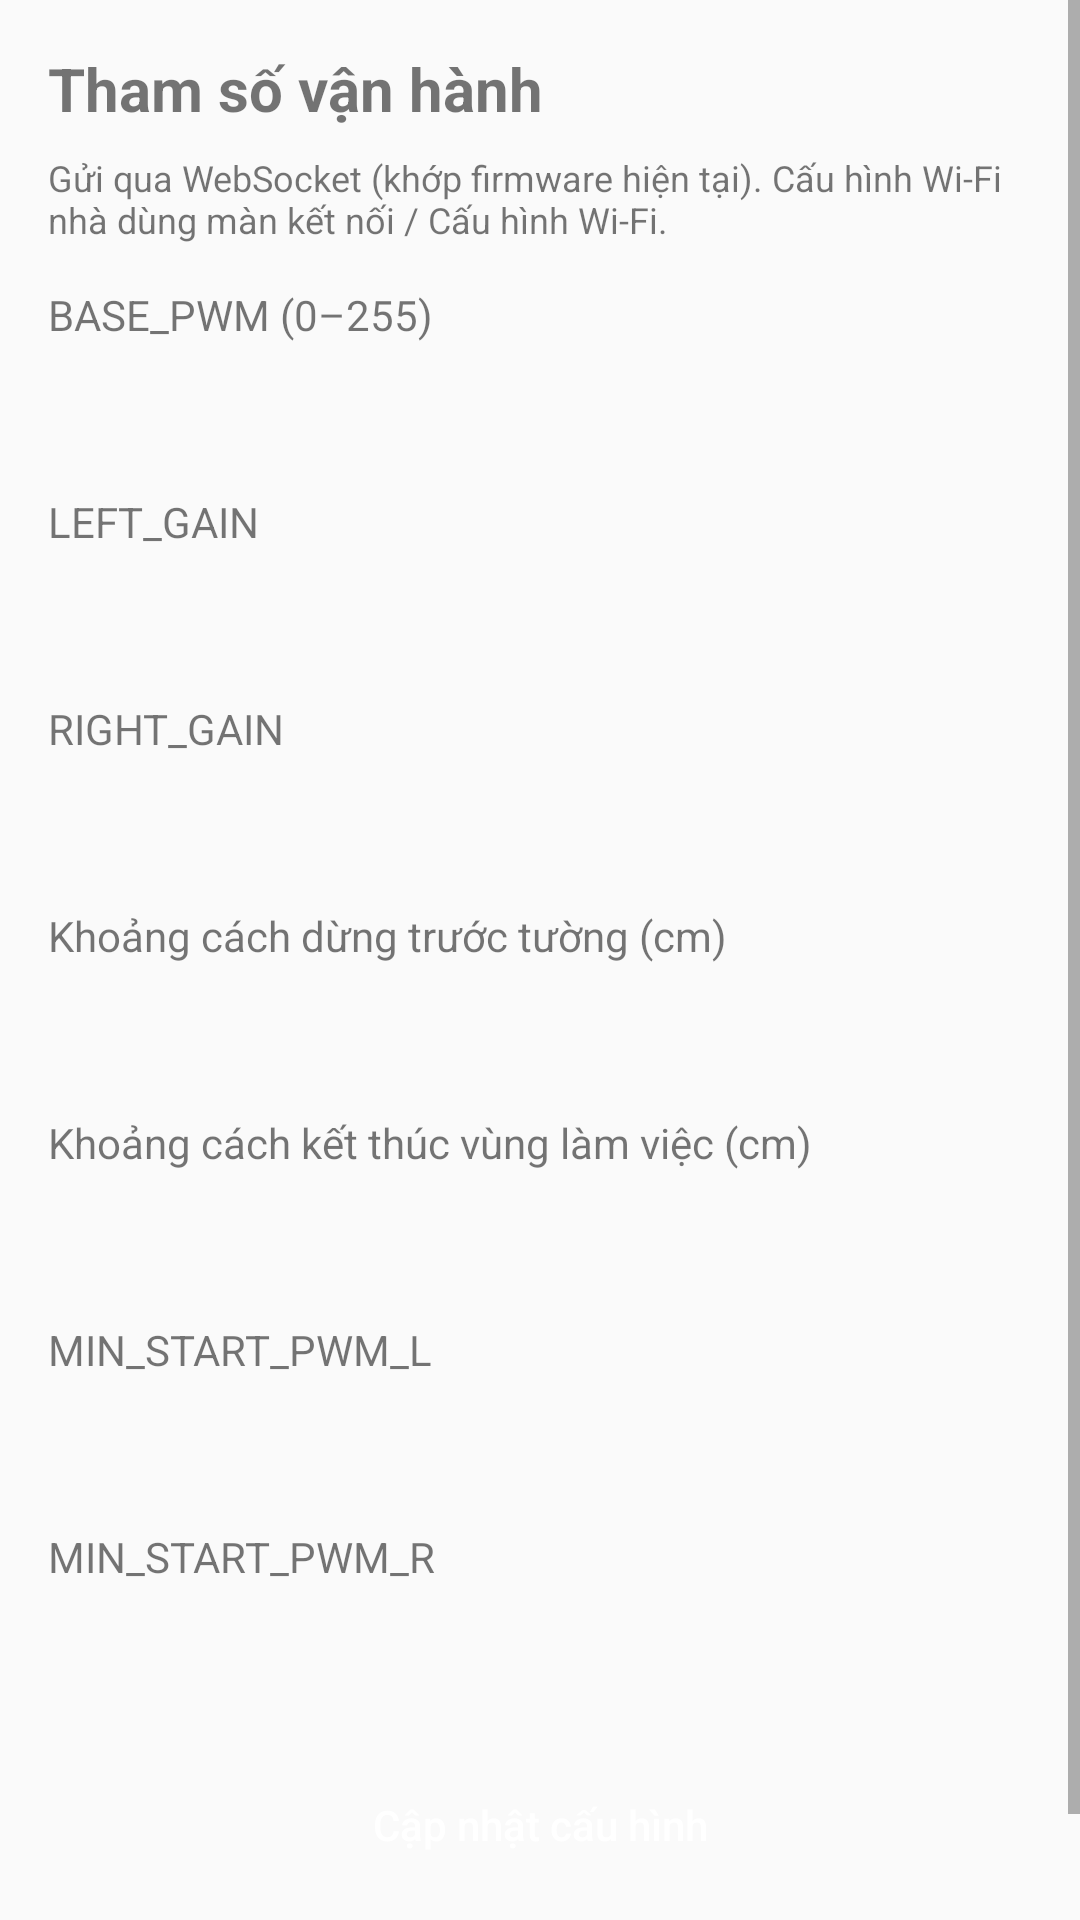

This screen was rendered from an Android layout file. Write that file and the resources it references.
<!-- AndroidManifest.xml: application theme Theme.QuanLyRobotQuetNha -->
<!-- res/layout/fragment_config.xml -->
<?xml version="1.0" encoding="utf-8"?>
<ScrollView xmlns:android="http://schemas.android.com/apk/res/android"
    android:layout_width="match_parent"
    android:layout_height="match_parent">

    <LinearLayout
        android:layout_width="match_parent"
        android:layout_height="wrap_content"
        android:orientation="vertical"
        android:padding="16dp">

        <TextView
            android:layout_width="match_parent"
            android:layout_height="wrap_content"
            android:text="Tham số vận hành"
            android:textSize="20sp"
            android:textStyle="bold" />

        <TextView
            android:layout_width="match_parent"
            android:layout_height="wrap_content"
            android:layout_marginTop="8dp"
            android:text="Gửi qua WebSocket (khớp firmware hiện tại). Cấu hình Wi‑Fi nhà dùng màn kết nối / Cấu hình Wi‑Fi."
            android:textSize="12sp" />

        <TextView
            android:layout_width="match_parent"
            android:layout_height="wrap_content"
            android:layout_marginTop="14dp"
            android:text="BASE_PWM (0–255)" />

        <EditText
            android:id="@+id/edtCfgBasePwm"
            android:layout_width="match_parent"
            android:layout_height="40dp"
            android:background="@drawable/bg_input"
            android:inputType="number"
            android:paddingHorizontal="10dp" />

        <TextView
            android:layout_width="match_parent"
            android:layout_height="wrap_content"
            android:layout_marginTop="10dp"
            android:text="LEFT_GAIN" />

        <EditText
            android:id="@+id/edtCfgLeftGain"
            android:layout_width="match_parent"
            android:layout_height="40dp"
            android:background="@drawable/bg_input"
            android:inputType="numberDecimal"
            android:paddingHorizontal="10dp" />

        <TextView
            android:layout_width="match_parent"
            android:layout_height="wrap_content"
            android:layout_marginTop="10dp"
            android:text="RIGHT_GAIN" />

        <EditText
            android:id="@+id/edtCfgRightGain"
            android:layout_width="match_parent"
            android:layout_height="40dp"
            android:background="@drawable/bg_input"
            android:inputType="numberDecimal"
            android:paddingHorizontal="10dp" />

        <TextView
            android:layout_width="match_parent"
            android:layout_height="wrap_content"
            android:layout_marginTop="10dp"
            android:text="Khoảng cách dừng trước tường (cm)" />

        <EditText
            android:id="@+id/edtCfgWallDistance"
            android:layout_width="match_parent"
            android:layout_height="40dp"
            android:background="@drawable/bg_input"
            android:inputType="numberDecimal"
            android:paddingHorizontal="10dp" />

        <TextView
            android:layout_width="match_parent"
            android:layout_height="wrap_content"
            android:layout_marginTop="10dp"
            android:text="Khoảng cách kết thúc vùng làm việc (cm)" />

        <EditText
            android:id="@+id/edtCfgEndDistance"
            android:layout_width="match_parent"
            android:layout_height="40dp"
            android:background="@drawable/bg_input"
            android:inputType="numberDecimal"
            android:paddingHorizontal="10dp" />

        <TextView
            android:layout_width="match_parent"
            android:layout_height="wrap_content"
            android:layout_marginTop="10dp"
            android:text="MIN_START_PWM_L" />

        <EditText
            android:id="@+id/edtCfgMinStartPwmL"
            android:layout_width="match_parent"
            android:layout_height="40dp"
            android:background="@drawable/bg_input"
            android:inputType="number"
            android:paddingHorizontal="10dp" />

        <TextView
            android:layout_width="match_parent"
            android:layout_height="wrap_content"
            android:layout_marginTop="10dp"
            android:text="MIN_START_PWM_R" />

        <EditText
            android:id="@+id/edtCfgMinStartPwmR"
            android:layout_width="match_parent"
            android:layout_height="40dp"
            android:background="@drawable/bg_input"
            android:inputType="number"
            android:paddingHorizontal="10dp" />

        <Button
            android:id="@+id/btnUpdateConfig"
            android:layout_width="match_parent"
            android:layout_height="wrap_content"
            android:layout_marginTop="16dp"
            android:background="@drawable/bg_button"
            android:text="Cập nhật cấu hình"
            android:textAllCaps="false"
            android:textColor="@color/white" />

        <TextView
            android:id="@+id/tvConfigNote"
            android:layout_width="match_parent"
            android:layout_height="wrap_content"
            android:layout_marginTop="10dp"
            android:text="Cấu hình mới sẽ áp dụng ở chu kỳ làm việc tiếp theo." />

    </LinearLayout>
</ScrollView>
<!-- resources referenced by this layout -->
<resources>
  <color name="white">#FFFFFFFF</color>
  <style name="Theme.QuanLyRobotQuetNha" parent="Theme.AppCompat.Light.NoActionBar" />
</resources>
